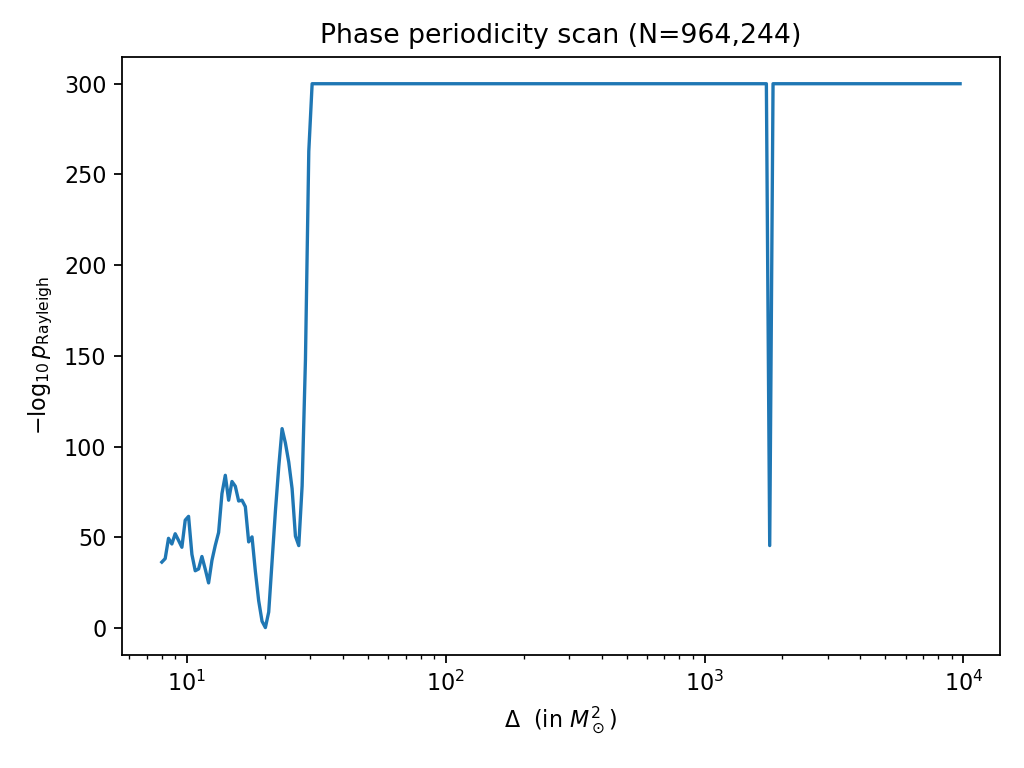

Values plotted in this chart, from the file beside it:
delta, Z, p
8.001, 83.74, 4.28507093326852e-37
8.242, 88.16, 5.15624543397016e-39
8.491, 113.9, 3.3513990180683454e-50
8.747, 106.8, 4.263542914773833e-47
9.011, 119.7, 1.0298529675311512e-52
9.283, 111.3, 4.472594269418671e-49
9.562, 102.6, 2.823519899009068e-45
9.851, 137, 3.310427587010192e-60
10.15, 141.8, 2.6956089788124673e-62
10.45, 93.62, 2.1856931169924244e-41
10.77, 72.75, 2.5475241551301877e-32
11.09, 75.02, 2.623867697988356e-33
11.43, 90.86, 3.4677349490092946e-40
11.77, 74.77, 3.375165721212712e-33
12.13, 57.35, 1.243295002853861e-25
12.49, 85.92, 4.823990567798948e-38
12.87, 104.9, 2.6390152896657357e-46
13.26, 121.4, 1.9425300253494833e-53
13.66, 170.7, 7.562773686310867e-75
14.07, 193.9, 6.141730810849199e-85
14.5, 162.3, 3.3309421582739645e-71
14.93, 186, 1.6157899794185744e-81
15.38, 180, 6.856065100208831e-79
15.85, 161.3, 8.959381948591717e-71
16.33, 162.3, 3.2929423377620217e-71
16.82, 154.1, 1.1552031637292314e-67
17.32, 109.4, 3.143477168127683e-48
17.85, 115.7, 5.536993342565715e-51
18.39, 72.11, 4.824378878215241e-32
18.94, 34.56, 9.797464738915037e-16
19.51, 8.716, 0.000164
20.1, 0.6789, 0.5072
20.71, 20.42, 1.3492088323412424e-09
21.33, 84.76, 1.5484830310326118e-37
21.97, 148.3, 3.7199440455528225e-65
22.64, 204.4, 1.6264302236075883e-89
23.32, 253.1, 1.1724936102104407e-110
24.02, 234.7, 1.1560167643077876e-102
24.75, 210.6, 3.55467658782061e-92
25.49, 176.9, 1.4555725514801922e-77
26.26, 116.7, 2.011974660351649e-51
27.05, 104.7, 3.5060485772876614e-46
27.87, 180.4, 4.6170582832811516e-79
28.71, 340.9, 8.495949971373966e-149
29.58, 605, 1.5561363488125369e-263
30.47, 981.9, 0.0
31.39, 1498, 0.0
32.33, 1991, 0.0
33.31, 2853, 0.0
34.31, 3462, 0.0
35.35, 3823, 0.0
36.42, 4376, 0.0
37.51, 4563, 0.0
38.65, 4941, 0.0
39.81, 4914, 0.0
41.01, 5145, 0.0
42.25, 4889, 0.0
43.52, 5089, 0.0
44.84, 5022, 0.0
46.19, 4760, 0.0
... 180 more rows
